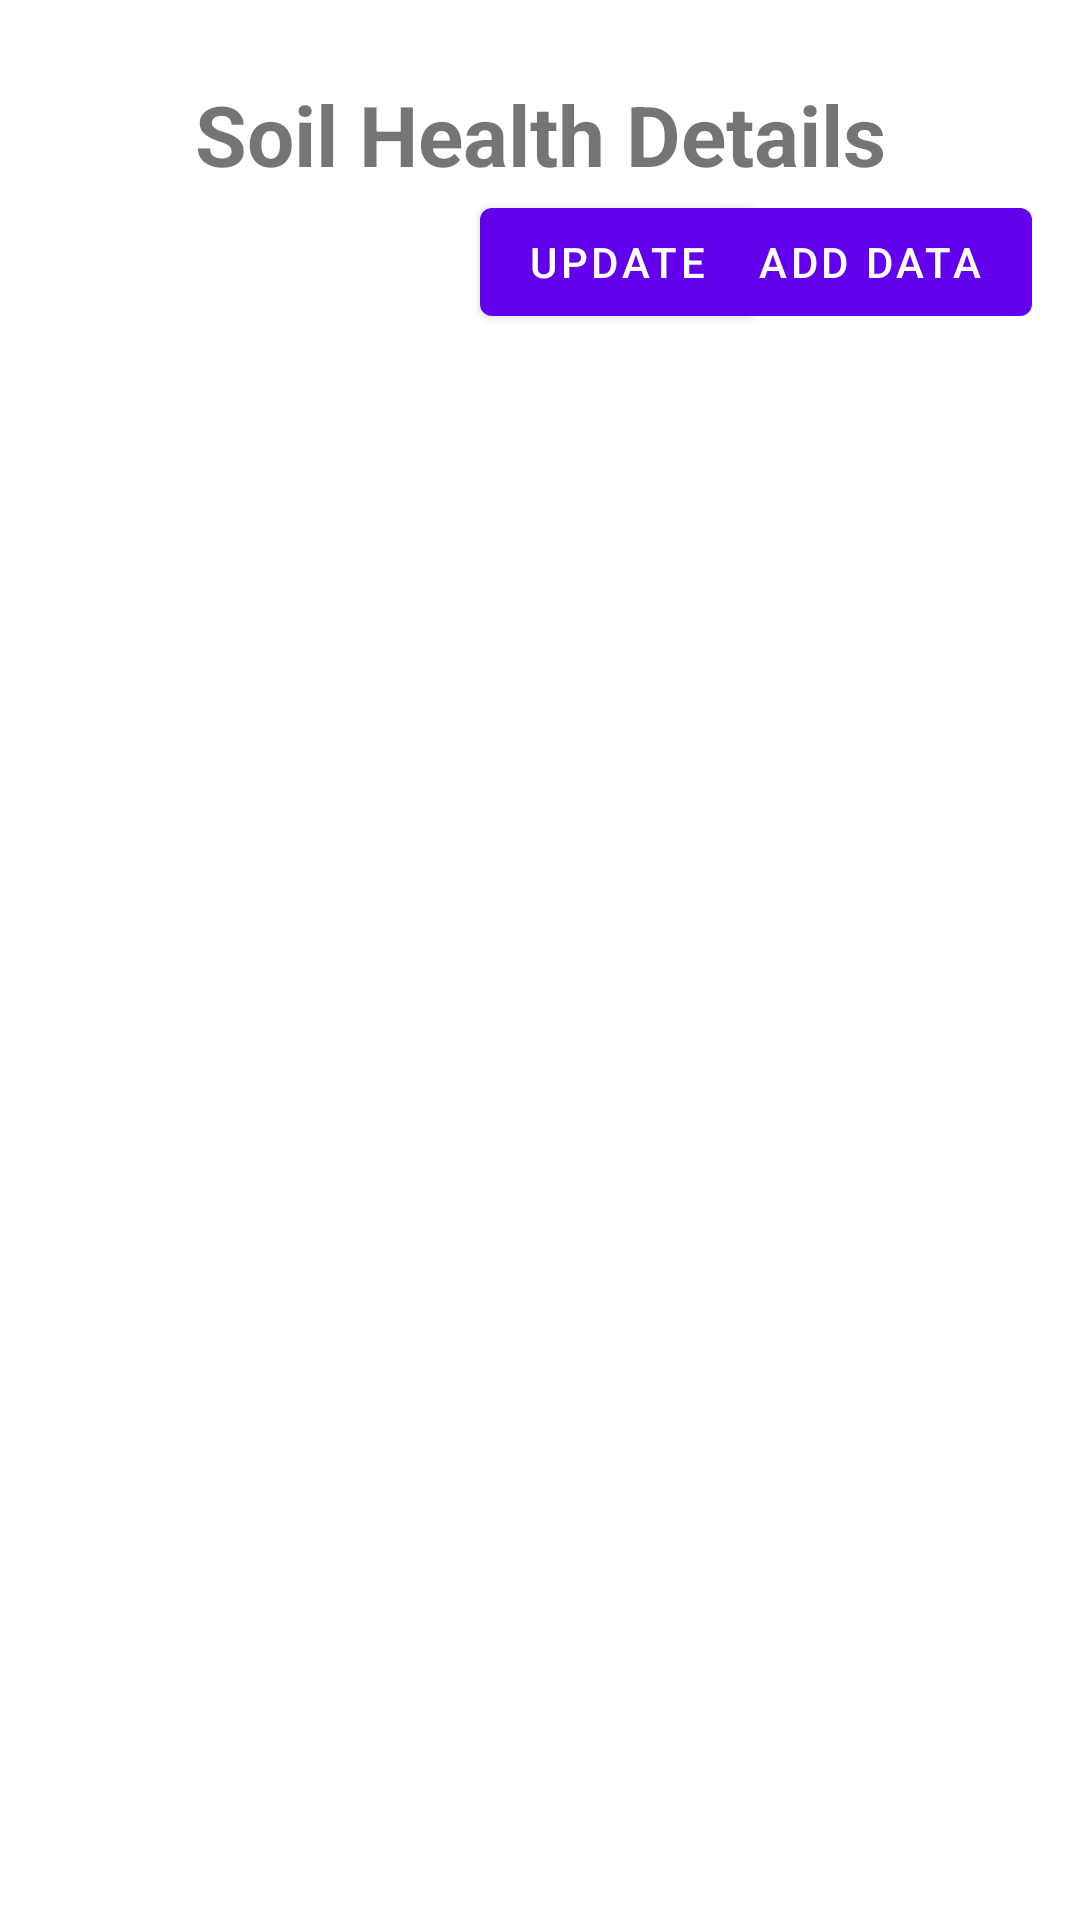

Write the Android layout XML for this screen, with the resource values it uses.
<!-- AndroidManifest.xml: application theme Theme.Farm_smart -->
<!-- res/layout/activity_soil_health.xml -->
<?xml version="1.0" encoding="utf-8"?>
<ScrollView xmlns:android="http://schemas.android.com/apk/res/android"
    xmlns:app="http://schemas.android.com/apk/res-auto"
    android:layout_width="match_parent"
    android:layout_height="match_parent">

    <androidx.constraintlayout.widget.ConstraintLayout
        android:layout_width="match_parent"
        android:layout_height="wrap_content"
        android:padding="16dp">

        
        <TextView
            android:id="@+id/textViewTitle"
            android:layout_width="0dp"
            android:layout_height="wrap_content"
            android:text="Soil Health Details"
            android:textSize="28sp"
            android:textStyle="bold"
            android:textAlignment="center"
            android:layout_marginBottom="16dp"
            android:layout_marginTop="10dp"
            app:layout_constraintTop_toTopOf="parent"
            app:layout_constraintStart_toStartOf="parent"
            app:layout_constraintEnd_toEndOf="parent" />

        
        <Button
            android:id="@+id/button"
            android:layout_width="wrap_content"
            android:layout_height="wrap_content"
            android:text="Add Data"
            app:layout_constraintTop_toBottomOf="@id/textViewTitle"
            app:layout_constraintEnd_toEndOf="parent" />

        
        <Button
            android:id="@+id/button2"
            android:layout_width="wrap_content"
            android:layout_height="wrap_content"
            android:text="Update"
            app:layout_constraintTop_toBottomOf="@id/textViewTitle"
            app:layout_constraintStart_toStartOf="parent"
            android:layout_marginStart="144dp" />

        
        <LinearLayout
            android:id="@+id/formLayout"
            android:layout_width="match_parent"
            android:layout_height="wrap_content"
            android:orientation="vertical"
            android:visibility="gone"
            android:layout_marginTop="16dp">

            
            <TextView
                android:id="@+id/textViewSoilType"
                android:layout_width="wrap_content"
                android:layout_height="wrap_content"
                android:text="Soil Type:"
                android:textSize="18sp" />
            <EditText
                android:id="@+id/editTextSoilType"
                android:layout_height="wrap_content"
                android:hint="Enter soil type"
                android:layout_width="match_parent"
                android:importantForAccessibility="yes" />

            
            <TextView
                android:id="@+id/textViewSoilColor"
                android:layout_width="wrap_content"
                android:layout_height="wrap_content"
                android:text="Soil Color:"
                android:textSize="18sp" />
            <EditText
                android:id="@+id/editTextSoilColor"
                android:layout_height="wrap_content"
                android:hint="Enter soil color"
                android:layout_width="match_parent"
                android:importantForAccessibility="yes" />

            
            <TextView
                android:id="@+id/textViewIrrigationType"
                android:layout_width="wrap_content"
                android:layout_height="wrap_content"
                android:text="Irrigation Type:"
                android:textSize="18sp" />
            <EditText
                android:id="@+id/editTextIrrigationType"
                android:layout_height="wrap_content"
                android:hint="Enter irrigation type"
                android:layout_width="match_parent"
                android:importantForAccessibility="yes" />

            
            <TextView
                android:id="@+id/textViewAcres"
                android:layout_width="wrap_content"
                android:layout_height="wrap_content"
                android:text="Number of Acres:"
                android:textSize="18sp" />
            <EditText
                android:id="@+id/editTextAcres"
                android:layout_height="wrap_content"
                android:hint="Enter number of acres"
                android:layout_width="match_parent"
                android:importantForAccessibility="yes" />

            
            <TextView
                android:id="@+id/textViewSoilTexture"
                android:layout_width="wrap_content"
                android:layout_height="wrap_content"
                android:text="Soil Texture:"
                android:textSize="18sp" />
            <EditText
                android:id="@+id/editTextSoilTexture"
                android:layout_height="wrap_content"
                android:hint="Enter soil texture"
                android:layout_width="match_parent"
                android:importantForAccessibility="yes" />


            
            <TextView
                android:id="@+id/textViewSoilMoisture"
                android:layout_width="wrap_content"
                android:layout_height="wrap_content"
                android:text="Soil Moisture:"
                android:textSize="18sp" />
            <EditText
                android:id="@+id/editTextSoilMoisture"
                android:layout_height="wrap_content"
                android:hint="Enter soil moisture"
                android:layout_width="match_parent"
                android:importantForAccessibility="yes" />

            
            <Button
                android:id="@+id/buttonSubmit"
                android:layout_width="wrap_content"
                android:layout_height="wrap_content"
                android:text="Submit"
                android:layout_marginTop="16dp" />
        </LinearLayout>

        
        <LinearLayout
            android:id="@+id/soilListLayout"
            android:layout_width="match_parent"
            android:layout_height="wrap_content"
            android:orientation="vertical"
            android:layout_marginTop="140dp"
            app:layout_constraintTop_toBottomOf="@id/formLayout"/>

    </androidx.constraintlayout.widget.ConstraintLayout>
</ScrollView>
<!-- resources referenced by this layout -->
<resources>
  <style name="Theme.Farm_smart" parent="Theme.MaterialComponents.DayNight.DarkActionBar">
          
          <item name="colorPrimary">@color/purple_500</item>
          <item name="colorPrimaryVariant">@color/purple_700</item>
          <item name="colorOnPrimary">@color/white</item>
          
          <item name="colorSecondary">@color/teal_200</item>
          <item name="colorSecondaryVariant">@color/teal_700</item>
          <item name="colorOnSecondary">@color/black</item>
          
          <item name="android:statusBarColor">?attr/colorPrimaryVariant</item>
          
      </style>
  <!-- not gathered from this repository: default colours our renderer supplied (Android Studio template values) -->
  <color name="purple_500">#FF6200EE</color>
  <color name="purple_700">#FF3700B3</color>
  <color name="teal_200">#FF03DAC5</color>
  <color name="teal_700">#FF018786</color>
  <color name="black">#FF000000</color>
  <color name="white">#FFFFFFFF</color>
</resources>
